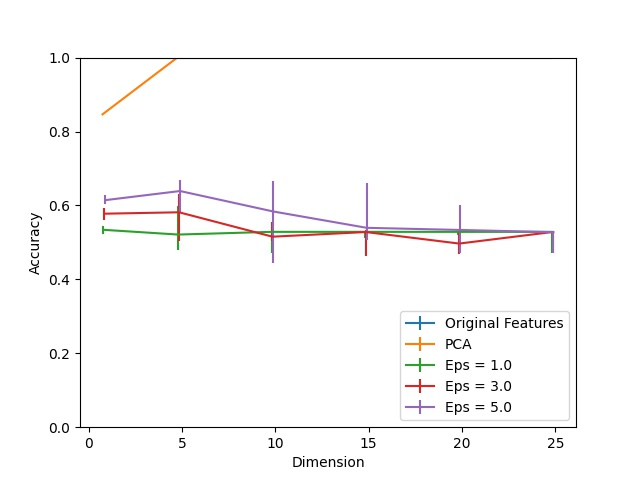

The data file committed next to this chart (first rows):
Dimension, PCA, Eps = 1.0, Eps = 1.0 25, Eps = 1.0 75, Eps = 3.0, Eps = 3.0 25, Eps = 3.0 75, Eps = 5.0, Eps = 5.0 25, Eps = 5.0 75, Original Features
1, 0.8465, 0.5341, 0.01231, 0.0114, 0.5777, 0.01729, 0.01611, 0.6144, 0.011, 0.01441, 1.0
5, 1.0, 0.5212, 0.04074, 0.07611, 0.5815, 0.07768, 0.0503, 0.639, 0.05646, 0.03105, 1.0
10, 1.0, 0.5286, 0.05711, 0.000393, 0.5155, 0.01127, 0.041, 0.5836, 0.1399, 0.082, 1.0
15, 1.0, 0.5286, 0.01559, 0.000393, 0.528, 0.06484, 0.005502, 0.5394, 0.03393, 0.1203, 1.0
20, 1.0, 0.5286, 0.0093, 0.000393, 0.4969, 0.02725, 0.0317, 0.5337, 0.06222, 0.06733, 1.0
25, 1.0, 0.5286, 0.05751, 0.0, 0.5282, 0.05711, 0.000786, 0.5276, 0.05659, 0.002096, 1.0
